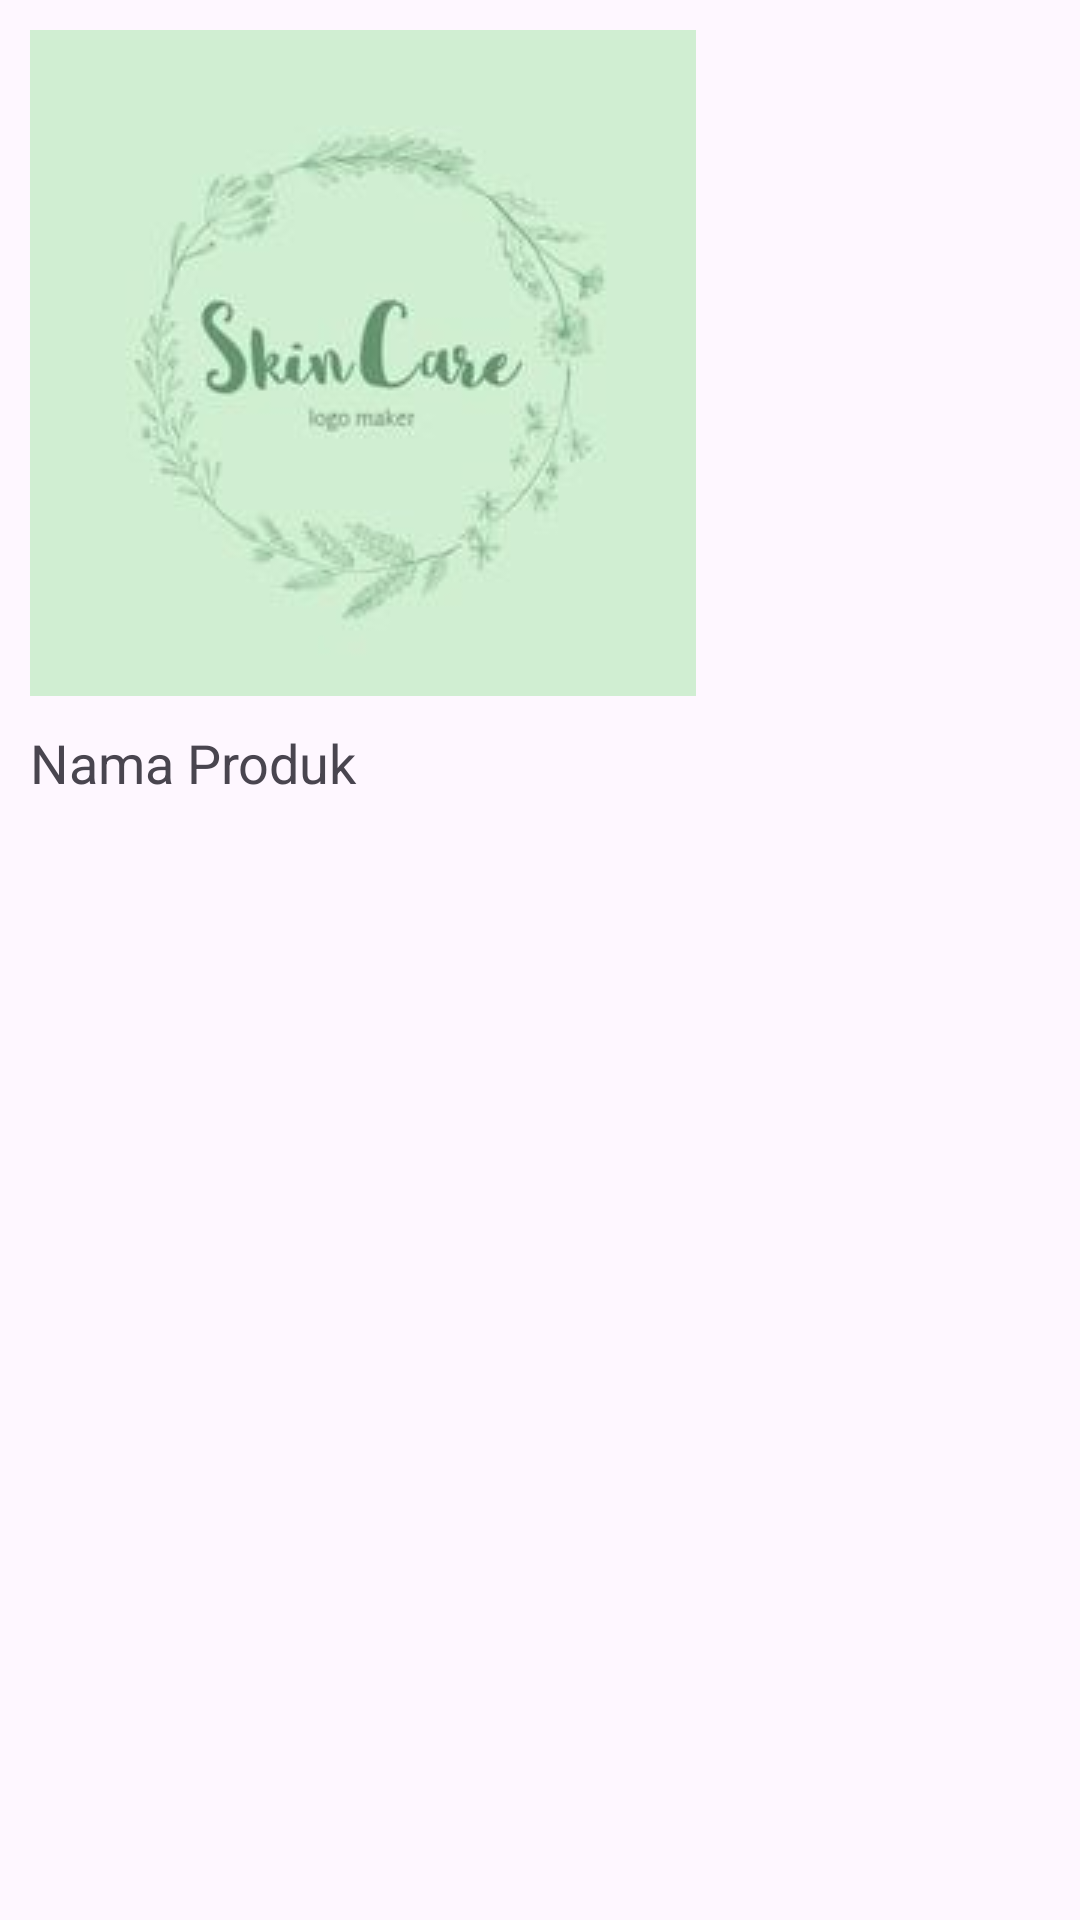

This screen was rendered from an Android layout file. Write that file and the resources it references.
<!-- AndroidManifest.xml: application theme Theme.FPBP2 -->
<!-- res/layout/produkall_item.xml -->
<?xml version="1.0" encoding="utf-8"?>
<LinearLayout xmlns:android="http://schemas.android.com/apk/res/android"
    android:layout_width="match_parent"
    android:layout_height="match_parent"
    android:orientation="vertical"
    android:padding="10dp">

    <ImageView
        android:layout_width="wrap_content"
        android:layout_height="wrap_content"
        android:layout_marginBottom="10dp"
        android:src="@drawable/contoh"
        android:adjustViewBounds="true"
        android:id="@+id/img_foto"></ImageView>
    <TextView
        android:layout_width="wrap_content"
        android:layout_height="wrap_content"
        android:textSize="18dp"
        android:text="Nama Produk"
        android:id="@+id/txt_nama"></TextView>

</LinearLayout>
<!-- resources referenced by this layout -->
<resources>
  <!-- drawable contoh: png bitmap (drawable, 27009 bytes) -->
  <style name="Theme.FPBP2" parent="Base.Theme.FPBP2" />
  <style name="Base.Theme.FPBP2" parent="Theme.Material3.DayNight.NoActionBar">
          
          
      </style>
</resources>
